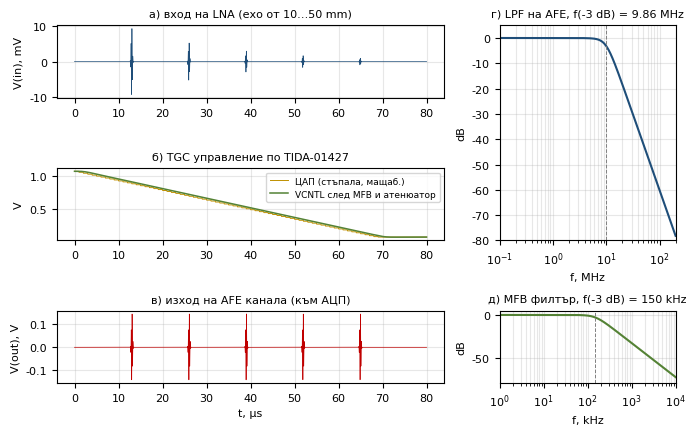

This figure's Python source:
# -*- coding: utf-8 -*-
"""
Курсова работа: Методи за обработка на ултразвукови диагностични сигнали
Симулация на схемите (т. 2.5) изцяло на Python:

  (б) генератор на TGC управлението по референтния дизайн TI TIDA-01427:
      14-битов ЦАП + I/V  ->  MFB филтър 2-ри ред (THS4130)  ->  атенюатор  ->  VCNTL
  (а) канал на приемника по модела на TI AFE5809:
      LNA (24 dB) -> VCA/TGC (0...-40 dB, управляван от VCNTL) -> PGA (24 dB) -> LPF 3-ти ред

Всяко звено е описано с предавателната си функция H(s), изчислена от стойностите на
елементите (ур. 14-21 от документа), и се симулира с scipy.signal (lsim, freqs).

Изисква: Python 3, NumPy, SciPy, Matplotlib
Стартиране:  python afe_circuit_sim.py   -> fig_circuit.png, circuit_results.json
"""
import json
import numpy as np
from scipy import signal
import matplotlib
matplotlib.use("Agg")
import matplotlib.pyplot as plt

plt.rcParams.update({"font.family": "DejaVu Sans", "font.size": 8})

# ----------------------------------------------------------------------------
# Стойности на елементите
# ----------------------------------------------------------------------------
# LNA и PGA: неинвертиращи усилватели, ур. (14): G = 1 + Rf/Rg
Rf, Rg = 1500.0, 100.0
G_amp = 1 + Rf / Rg                       # = 16 (24,1 dB)
GBW = 1.5e9                               # честотна лента на ОУ [Hz]
# Sallen-Key LPF (K = 1), ур. (16)-(17): C1 - към маса, C2 - обратна връзка
R1sk, R2sk, C1sk, C2sk = 806.0, 806.0, 10e-12, 39e-12
R3rc, C3rc = 806.0, 20e-12                # пасивно RC звено (3-ти полюс)
# TIDA-01427: MFB филтър, ур. (19)-(20); атенюатор, ур. (21)
R1m, R2m, R3m = 1000.0, 1000.0, 499.0
C1m, C2m = 3000e-12, 750e-12              # C1m = 2 x 1500 pF (диференциално)
Ra1, Ra2 = 348.0, 28.0
k_att = Ra2 / (Ra1 + Ra2)                 # = 1/13,4
VFS = 20.0                                # диференциален размах на ЦАП + I/V [V]
NBITS = 14
# VCA, ур. (15): G_VCA[dB] = -26,67 * VCNTL
k_vca = 40.0 / 1.5                        # dB/V

# ----------------------------------------------------------------------------
# Предавателни функции H(s) = num(s)/den(s) (коефициенти по намаляващи степени на s)
# ----------------------------------------------------------------------------
def tf_noninv(G, gbw):
    """Неинвертиращ усилвател с ОУ с еднополюсна характеристика:
    H(s) = G / (1 + s G / (2 pi GBW))  (честотна лента GBW/G)."""
    return [G], [G / (2 * np.pi * gbw), 1.0]

def tf_sallen_key(R1, R2, C1, C2):
    """Ур. (16): H(s) = 1 / (s^2 R1 R2 C1 C2 + s C1 (R1 + R2) + 1)."""
    return [1.0], [R1 * R2 * C1 * C2, C1 * (R1 + R2), 1.0]

def tf_rc(R, C):
    """Пасивно RC звено: H(s) = 1 / (s R C + 1)."""
    return [1.0], [R * C, 1.0]

def tf_mfb(R1, R2, R3, C1, C2):
    """Ур. (19): H(s) = -(R2/R1) / (s^2 R2 R3 C1 C2 + s C2 (R2 + R3 + R2 R3 / R1) + 1)."""
    return [-R2 / R1], [R2 * R3 * C1 * C2, C2 * (R2 + R3 + R2 * R3 / R1), 1.0]

def series(*tfs):
    """Последователно свързване: умножение на числителите и знаменателите."""
    num, den = np.array([1.0]), np.array([1.0])
    for n, d in tfs:
        num, den = np.polymul(num, n), np.polymul(den, d)
    return num, den

H_amp = tf_noninv(G_amp, GBW)
H_lpf = series(tf_sallen_key(R1sk, R2sk, C1sk, C2sk), tf_rc(R3rc, C3rc))
H_mfb = tf_mfb(R1m, R2m, R3m, C1m, C2m)

# аналитични стойности от ур. (17) и (20)
fc_sk = 1 / (2 * np.pi * np.sqrt(R1sk * R2sk * C1sk * C2sk))
Q_sk = np.sqrt(R1sk * R2sk * C1sk * C2sk) / (C1sk * (R1sk + R2sk))
f0_m = 1 / (2 * np.pi * np.sqrt(R2m * R3m * C1m * C2m))
Q_m = np.sqrt(R2m * R3m * C1m * C2m) / (C2m * (R2m + R3m + R2m * R3m / R1m))
tau_g = 1 / (2 * np.pi * f0_m * Q_m)

# ----------------------------------------------------------------------------
# Времева ос и входен сигнал: 5 ехосигнала от 10...50 mm (t = 2z/c), f0 = 5 MHz
# амплитудата намалява с 5 dB/cm (0,5 dB/(cm MHz) x 5 MHz x 2); 50/50 Ohm делител на входа
# ----------------------------------------------------------------------------
dt = 2e-9
t = np.arange(0, 80e-6, dt)
f0, sg = 5e6, 125e-9
t_echo = np.array([13.0, 26.0, 39.0, 51.9, 64.9]) * 1e-6
a_echo = 20e-3 * 10 ** (-5 * np.arange(5) / 20)          # 20 mV ... 2 mV (на източника)
v_src = sum(a * np.exp(-0.5 * ((t - te) / sg) ** 2) * np.sin(2 * np.pi * f0 * (t - te))
            for a, te in zip(a_echo, t_echo))
v_in = v_src * 50 / (50 + 50)                             # Rs = Rterm = 50 Ohm

# ----------------------------------------------------------------------------
# (б) TGC генератор по TIDA-01427
# ----------------------------------------------------------------------------
# желана крива: VCNTL спада с 14,4 mV/us (TGC 5 dB/cm), от 1,0877 V до 0,0769 V
def vcntl_target(tt):
    return np.clip(1.0877 - 14444 * tt, 0.0769, None)

# ЦАП: кодът се обновява на всяка 1 us и се подава с tau_g по-рано (компенсация на закъснението)
t_upd = np.floor(t / 1e-6) * 1e-6
D = np.round(2 ** NBITS * vcntl_target(t_upd + tau_g) / (VFS * k_att))
v_dac = -VFS * D / 2 ** NBITS                             # ур. (18), диференциален еквивалент

def lsim_steady(tf, u, tt):
    """lsim с начално състояние, равно на установения режим при u[0] (като DC работна точка)."""
    A, B, C, Dm = signal.tf2ss(*tf)
    x0 = np.linalg.solve(-A, B.flatten() * u[0])
    _, y, _ = signal.lsim((A, B, C, Dm), u, tt, X0=x0)
    return y

v_mfb = lsim_steady(H_mfb, v_dac, t)
v_cntl = v_mfb * k_att                                    # ур. (21)

# ----------------------------------------------------------------------------
# (а) Канал на приемника по AFE5809
# ----------------------------------------------------------------------------
v_lna = lsim_steady(H_amp, v_in, t)
g_vca = 10 ** (-k_vca * v_cntl / 20)                      # ур. (15)
v_vca = v_lna * g_vca
v_vca_fix = v_lna * 10 ** (-14 / 20)                      # сравнение: постоянно -14 dB (без TGC)
v_pga = lsim_steady(H_amp, v_vca, t)
v_out = lsim_steady(H_lpf, v_pga, t)

# ----------------------------------------------------------------------------
# Честотни характеристики (АЧХ)
# ----------------------------------------------------------------------------
f_lpf = np.logspace(5, np.log10(2e8), 2000)
_, h_lpf = signal.freqs(*H_lpf, worN=2 * np.pi * f_lpf)
f_m = np.logspace(3, 7, 2000)
_, h_m = signal.freqs(*H_mfb, worN=2 * np.pi * f_m)
db_lpf, db_m = 20 * np.log10(np.abs(h_lpf)), 20 * np.log10(np.abs(h_m))

def f3db(f, db):
    i = np.where(db <= db[0] - 3)[0][0]
    return np.interp(db[0] - 3, [db[i], db[i - 1]], [f[i], f[i - 1]])

# ----------------------------------------------------------------------------
# Резултати
# ----------------------------------------------------------------------------
def peaks(v):
    return np.array([np.abs(v[(t > te - 1e-6) & (t < te + 1.5e-6)]).max() for te in t_echo])

p_in, p_out, p_fix = peaks(v_in), peaks(v_out), peaks(v_vca_fix)
sel = (t > 8e-6) & (t < 68e-6)
err = np.max(np.abs(v_cntl[sel] - vcntl_target(t[sel])))
res = {
    "G_amp_db": 20 * np.log10(G_amp),
    "fc_sk_MHz": fc_sk / 1e6, "Q_sk": Q_sk, "f_rc_MHz": 1 / (2 * np.pi * R3rc * C3rc) / 1e6,
    "lpf_f3db_MHz": f3db(f_lpf, db_lpf) / 1e6,
    "lpf_att_5MHz_db": float(np.interp(5e6, f_lpf, db_lpf)),
    "lpf_att_20MHz_db": float(np.interp(20e6, f_lpf, db_lpf)),
    "mfb_f0_kHz": f0_m / 1e3, "mfb_Q": Q_m, "mfb_tau_g_us": tau_g * 1e6,
    "mfb_dc_gain_db": float(db_m[0]), "mfb_f3db_kHz": f3db(f_m, db_m) / 1e3,
    "k_att": k_att, "vcntl_fullscale_V": VFS * k_att,
    "vcntl_err_mV": err * 1e3, "vcntl_err_dB": err * k_vca,
    "peak_in_mV": (p_in * 1e3).tolist(), "peak_out_mV": (p_out * 1e3).tolist(),
    "in_spread_db": 20 * np.log10(p_in.max() / p_in.min()),
    "out_spread_db": 20 * np.log10(p_out.max() / p_out.min()),
    "fix_spread_db": 20 * np.log10(p_fix.max() / p_fix.min()),
    "gain_echo1_db": 20 * np.log10(p_out[0] / p_in[0]),
    "gain_echo5_db": 20 * np.log10(p_out[-1] / p_in[-1]),
}
print(json.dumps(res, indent=2, ensure_ascii=False))
json.dump(res, open("circuit_results.json", "w"), indent=2)

# ----------------------------------------------------------------------------
# Фигура
# ----------------------------------------------------------------------------
fig = plt.figure(figsize=(7.0, 4.4))
gs = fig.add_gridspec(3, 2, width_ratios=[2.2, 1])
ax1 = fig.add_subplot(gs[0, 0]); ax2 = fig.add_subplot(gs[1, 0], sharex=ax1)
ax3 = fig.add_subplot(gs[2, 0], sharex=ax1)
ax4 = fig.add_subplot(gs[0:2, 1]); ax5 = fig.add_subplot(gs[2, 1])
us = t * 1e6
ax1.plot(us, v_in * 1e3, lw=0.5, color="#1f4e79"); ax1.set_ylabel("V(in), mV")
ax1.set_title("а) вход на LNA (ехо от 10…50 mm)", fontsize=8)
ax2.plot(us, -v_dac * k_att, color="#bf9000", lw=0.7, label="ЦАП (стъпала, мащаб.)")
ax2.plot(us, v_cntl, color="#548235", lw=1.1, label="VCNTL след MFB и атенюатор")
ax2.set_ylabel("V"); ax2.legend(fontsize=6.5, loc="upper right")
ax2.set_title("б) TGC управление по TIDA-01427", fontsize=8)
ax3.plot(us, v_out, lw=0.5, color="#c00000"); ax3.set_ylabel("V(out), V")
ax3.set_title("в) изход на AFE канала (към АЦП)", fontsize=8); ax3.set_xlabel("t, µs")
for ax in (ax1, ax2, ax3):
    ax.grid(alpha=0.3)
ax4.semilogx(f_lpf / 1e6, db_lpf, color="#1f4e79")
ax4.axvline(res["lpf_f3db_MHz"], ls="--", color="gray", lw=0.7)
ax4.set_xlim(0.1, 200); ax4.set_ylim(-80, 5); ax4.set_xlabel("f, MHz"); ax4.set_ylabel("dB")
ax4.set_title(f"г) LPF на AFE, f(-3 dB) = {res['lpf_f3db_MHz']:.2f} MHz", fontsize=8)
ax4.grid(alpha=0.3, which="both")
ax5.semilogx(f_m / 1e3, db_m, color="#548235")
ax5.axvline(res["mfb_f3db_kHz"], ls="--", color="gray", lw=0.7)
ax5.set_xlim(1, 10000); ax5.set_ylim(-80, 5); ax5.set_xlabel("f, kHz"); ax5.set_ylabel("dB")
ax5.set_title(f"д) MFB филтър, f(-3 dB) = {res['mfb_f3db_kHz']:.0f} kHz", fontsize=8)
ax5.grid(alpha=0.3, which="both")
fig.tight_layout(); fig.savefig("fig_circuit.png", dpi=200); plt.close(fig)
print("OK")
